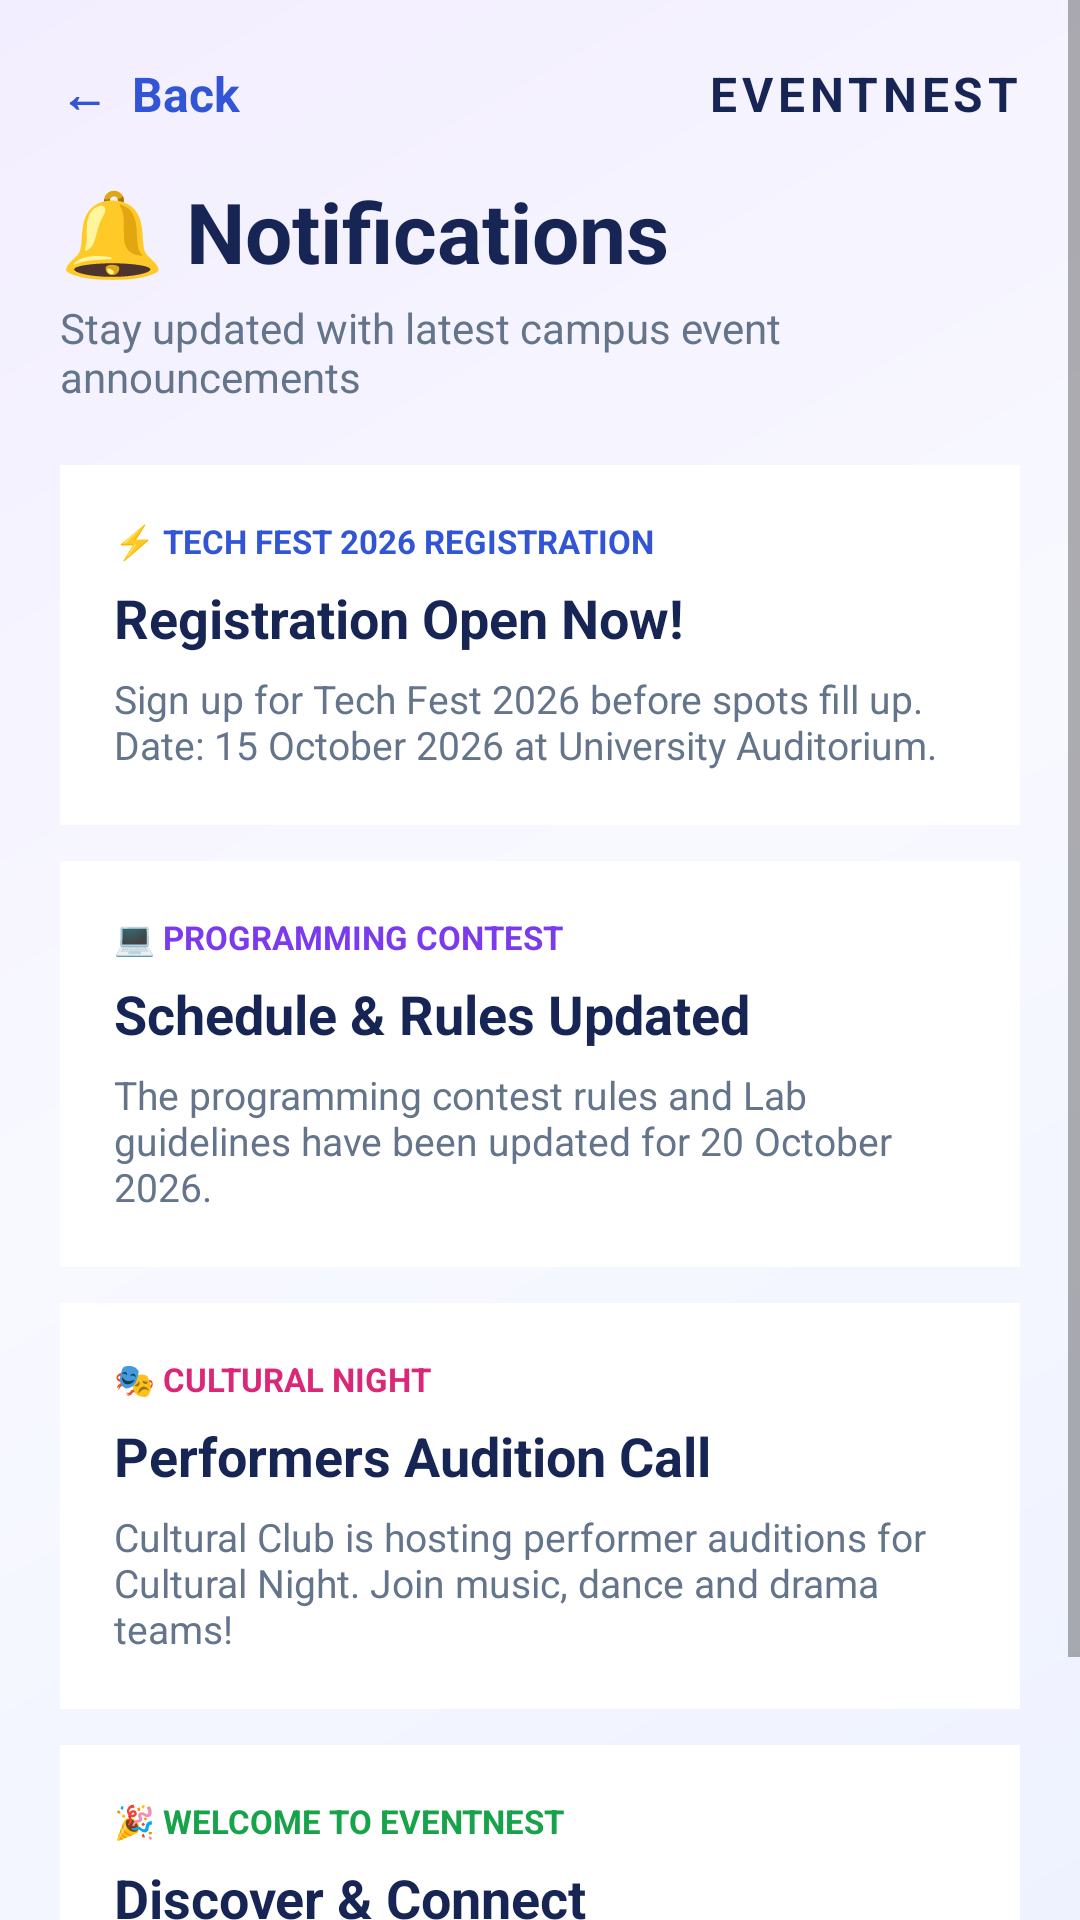

The Android layout XML behind this screen, and the referenced resources:
<!-- AndroidManifest.xml: application theme Theme.CampusEventManagement -->
<!-- res/layout/activity_notification.xml -->
<?xml version="1.0" encoding="utf-8"?>
<ScrollView
    xmlns:android="http://schemas.android.com/apk/res/android"
    android:layout_width="match_parent"
    android:layout_height="match_parent"
    android:background="@drawable/background_gradient"
    android:fillViewport="true">

    <LinearLayout
        android:layout_width="match_parent"
        android:layout_height="wrap_content"
        android:orientation="vertical"
        android:padding="20dp">

        
        <LinearLayout
            android:layout_width="match_parent"
            android:layout_height="wrap_content"
            android:gravity="center_vertical"
            android:orientation="horizontal"
            android:paddingBottom="12dp">

            <TextView
                android:id="@+id/backButton"
                android:layout_width="wrap_content"
                android:layout_height="wrap_content"
                android:text="←  Back"
                android:textColor="#3155D4"
                android:textSize="16sp"
                android:textStyle="bold"
                android:paddingEnd="15dp"
                android:clickable="true"
                android:focusable="true" />

            <TextView
                android:layout_width="0dp"
                android:layout_height="wrap_content"
                android:layout_weight="1"
                android:text="EVENTNEST"
                android:textColor="#172554"
                android:textSize="16sp"
                android:textStyle="bold"
                android:gravity="end"
                android:letterSpacing="0.1" />

        </LinearLayout>

        
        <TextView
            android:layout_width="wrap_content"
            android:layout_height="wrap_content"
            android:text="🔔 Notifications"
            android:textColor="#172554"
            android:textSize="28sp"
            android:textStyle="bold"
            android:layout_marginTop="4dp" />

        <TextView
            android:layout_width="wrap_content"
            android:layout_height="wrap_content"
            android:text="Stay updated with latest campus event announcements"
            android:textColor="#64748B"
            android:textSize="14sp"
            android:layout_marginTop="4dp"
            android:layout_marginBottom="20dp" />

        
        <LinearLayout
            android:id="@+id/notificationsContainer"
            android:layout_width="match_parent"
            android:layout_height="wrap_content"
            android:orientation="vertical">

            
            <LinearLayout
                android:layout_width="match_parent"
                android:layout_height="wrap_content"
                android:orientation="vertical"
                android:padding="18dp"
                android:background="#FFFFFF"
                android:layout_marginBottom="12dp">

                <TextView
                    android:layout_width="wrap_content"
                    android:layout_height="wrap_content"
                    android:text="⚡ TECH FEST 2026 REGISTRATION"
                    android:textColor="#3155D4"
                    android:textSize="11sp"
                    android:textStyle="bold" />

                <TextView
                    android:layout_width="wrap_content"
                    android:layout_height="wrap_content"
                    android:text="Registration Open Now!"
                    android:textColor="#172554"
                    android:textSize="18sp"
                    android:textStyle="bold"
                    android:layout_marginTop="6dp" />

                <TextView
                    android:layout_width="wrap_content"
                    android:layout_height="wrap_content"
                    android:text="Sign up for Tech Fest 2026 before spots fill up. Date: 15 October 2026 at University Auditorium."
                    android:textColor="#64748B"
                    android:textSize="13sp"
                    android:layout_marginTop="6dp" />

            </LinearLayout>

            
            <LinearLayout
                android:layout_width="match_parent"
                android:layout_height="wrap_content"
                android:orientation="vertical"
                android:padding="18dp"
                android:background="#FFFFFF"
                android:layout_marginBottom="12dp">

                <TextView
                    android:layout_width="wrap_content"
                    android:layout_height="wrap_content"
                    android:text="💻 PROGRAMMING CONTEST"
                    android:textColor="#7C3AED"
                    android:textSize="11sp"
                    android:textStyle="bold" />

                <TextView
                    android:layout_width="wrap_content"
                    android:layout_height="wrap_content"
                    android:text="Schedule &amp; Rules Updated"
                    android:textColor="#172554"
                    android:textSize="18sp"
                    android:textStyle="bold"
                    android:layout_marginTop="6dp" />

                <TextView
                    android:layout_width="wrap_content"
                    android:layout_height="wrap_content"
                    android:text="The programming contest rules and Lab guidelines have been updated for 20 October 2026."
                    android:textColor="#64748B"
                    android:textSize="13sp"
                    android:layout_marginTop="6dp" />

            </LinearLayout>

            
            <LinearLayout
                android:layout_width="match_parent"
                android:layout_height="wrap_content"
                android:orientation="vertical"
                android:padding="18dp"
                android:background="#FFFFFF"
                android:layout_marginBottom="12dp">

                <TextView
                    android:layout_width="wrap_content"
                    android:layout_height="wrap_content"
                    android:text="🎭 CULTURAL NIGHT"
                    android:textColor="#DB2777"
                    android:textSize="11sp"
                    android:textStyle="bold" />

                <TextView
                    android:layout_width="wrap_content"
                    android:layout_height="wrap_content"
                    android:text="Performers Audition Call"
                    android:textColor="#172554"
                    android:textSize="18sp"
                    android:textStyle="bold"
                    android:layout_marginTop="6dp" />

                <TextView
                    android:layout_width="wrap_content"
                    android:layout_height="wrap_content"
                    android:text="Cultural Club is hosting performer auditions for Cultural Night. Join music, dance and drama teams!"
                    android:textColor="#64748B"
                    android:textSize="13sp"
                    android:layout_marginTop="6dp" />

            </LinearLayout>

            
            <LinearLayout
                android:layout_width="match_parent"
                android:layout_height="wrap_content"
                android:orientation="vertical"
                android:padding="18dp"
                android:background="#FFFFFF"
                android:layout_marginBottom="20dp">

                <TextView
                    android:layout_width="wrap_content"
                    android:layout_height="wrap_content"
                    android:text="🎉 WELCOME TO EVENTNEST"
                    android:textColor="#16A34A"
                    android:textSize="11sp"
                    android:textStyle="bold" />

                <TextView
                    android:layout_width="wrap_content"
                    android:layout_height="wrap_content"
                    android:text="Discover &amp; Connect"
                    android:textColor="#172554"
                    android:textSize="18sp"
                    android:textStyle="bold"
                    android:layout_marginTop="6dp" />

                <TextView
                    android:layout_width="wrap_content"
                    android:layout_height="wrap_content"
                    android:text="Your campus events, all in one place. Register for events and get your digital event passes."
                    android:textColor="#64748B"
                    android:textSize="13sp"
                    android:layout_marginTop="6dp" />

            </LinearLayout>

        </LinearLayout>

    </LinearLayout>

</ScrollView>
<!-- resources referenced by this layout -->
<resources>
  <!-- drawable background_gradient (drawable) -->
  <shape xmlns:android="http://schemas.android.com/apk/res/android">
  
      <gradient
          android:angle="135"
          android:startColor="#EEF2FF"
          android:centerColor="#F8F9FF"
          android:endColor="#F3EEFF" />
  
  </shape>
  <style name="Theme.CampusEventManagement" parent="Base.Theme.CampusEventManagement" />
  <style name="Base.Theme.CampusEventManagement" parent="Theme.MaterialComponents.DayNight.NoActionBar">
          
          
      </style>
</resources>
